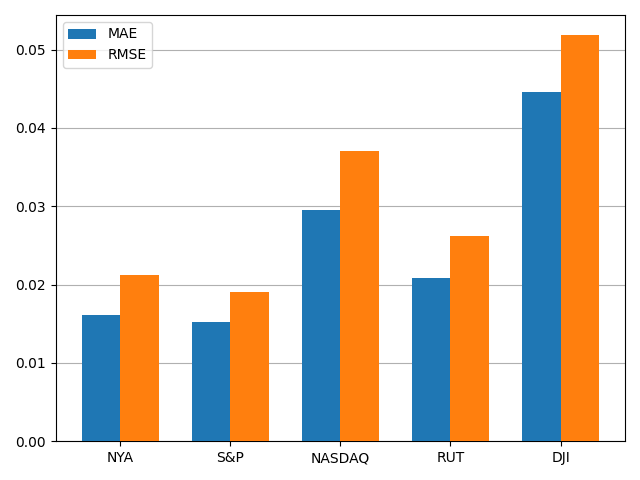

The data file committed next to this chart (first rows):
, MAE, RMSE
NYA, 0.01616, 0.02123
S&P, 0.01519, 0.01904
NASDAQ, 0.02956, 0.03699
RUT, 0.02087, 0.02614
DJI, 0.04461, 0.05181
